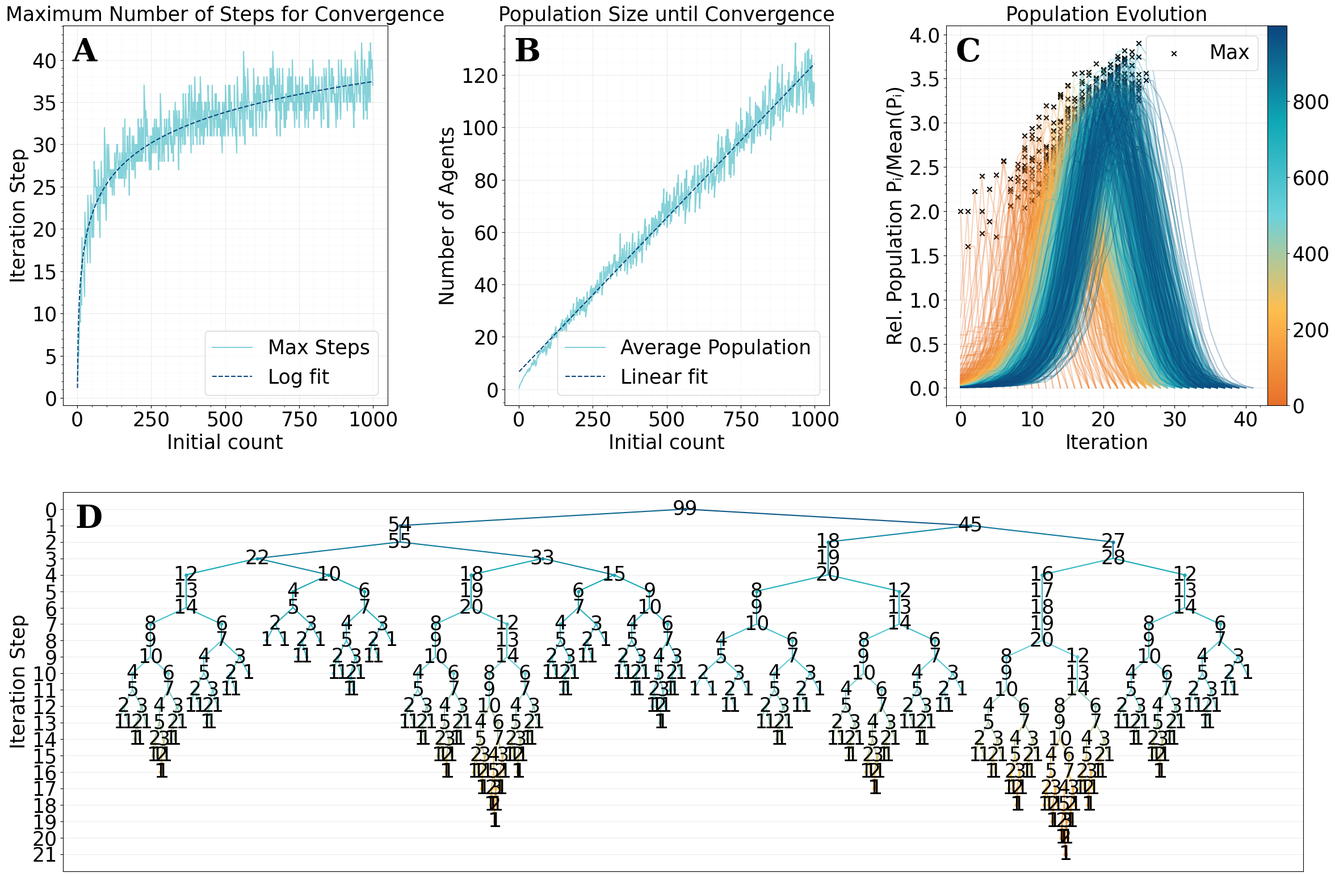

The matplotlib source for this figure: (Note: this script raises an exception after producing the figure.)
import numpy as np
import scipy as sp
import matplotlib.pyplot as plt
from matplotlib.colors import Normalize
from matplotlib import colors
from dataclasses import dataclass


COLOR1 = "#6bd2db"
COLOR2 = "#0ea7b5"
COLOR3 = "#0c457d"
COLOR4 = "#ffbe4f"
COLOR5 = "#e8702a"
COLOR6 = "#a02b08"

cmap = colors.LinearSegmentedColormap.from_list(
    "mymap",
    [
        (0.00, colors.hex2color(COLOR3)),
        (0.25, colors.hex2color(COLOR2)),
        (0.50, colors.hex2color(COLOR1)),
        (0.75, colors.hex2color(COLOR4)),
        (1.00, colors.hex2color(COLOR5)),
    ],
)


def set_mpl_rc_params():
    plt.rcParams.update(
        {
            "font.family": "Courier New",  # monospace font
            "font.size": 25,
            "axes.titlesize": 25,
            "axes.labelsize": 25,
            "xtick.labelsize": 25,
            "ytick.labelsize": 25,
            "legend.fontsize": 25,
            "figure.titlesize": 25,
        }
    )


def configure_ax(ax, minor=True):
    ax.grid(True, which="major", linestyle="-", linewidth=0.75, alpha=0.25)
    ax.minorticks_on()
    if minor:
        ax.grid(True, which="minor", linestyle="-", linewidth=0.25, alpha=0.15)
    else:
        ax.grid(False, which="minor")
    ax.set_axisbelow(True)


@dataclass
class Agent:
    ident: list
    count: int

    def update(self):
        if self.count == 1:
            return []
        elif self.count == 2:
            h1 = 1
            h2 = 1
        elif self.count == 3:
            h1 = 2
            h2 = 1
        elif self.count % 5 == 0:
            part = int(self.count / 5)
            h1 = 2 * part
            h2 = 3 * part
        elif self.count % 7 == 0:
            part = int(self.count / 7)
            h1 = 4 * part
            h2 = 3 * part
        elif self.count % 11 == 0:
            part = int(self.count / 11)
            h1 = 6 * part
            h2 = 5 * part
        else:
            return [Agent(self.ident, self.count + 1)]
        return [Agent([0, *self.ident], h1), Agent([1, *self.ident], h2)]


def calc_tree(start: int):
    a = Agent([0], start)

    agents = [a]
    agent_history = [list(agents)]

    while len(agents) > 0:
        new_agents = []
        for a in agents:
            new_agents.extend(a.update())
        agents = new_agents
        agent_history.append(agents)

    # calculate average population per time point
    avg = np.average([len(hist) for hist in agent_history])
    full = np.array([len(hist) for hist in agent_history])
    return len(agent_history), avg, full, agent_history


def draw_tree(hist, ax):
    # Get max level of treej
    n_agents_max = np.max([len(hi) for hi in hist])
    # Round up to the nearest power of 2
    n_size_max = n_agents_max
    power = 0
    while 2**power < n_size_max:
        power += 1
    n_size_max = 2 ** (power + 1)

    # Find all identifiers
    agents: dict[str, tuple[np.ndarray, list[tuple[int, Agent]]]] = {}
    for iter, hi in enumerate(hist):
        for a in hi:
            id = "".join([str(i) for i in a.ident])
            if id in agents:
                agents[id][1].append((iter, a))
            else:
                agents[id] = (None, [(iter, a)])

    # Assign positions to each agent
    # Determine level
    for id, (_, agent_states) in agents.items():
        pos = np.array([0, agent_states[0][0]], dtype=float)
        x = 0
        for k, j in enumerate(id[::-1][1:]):
            j = 2 * int(j) - 1
            x += j * n_size_max / 2 ** (k + 1)
        pos[0] = x
        agents[id] = (pos, agent_states)

    level_max = len(hist)

    configure_ax(ax, minor=False)
    ax.invert_yaxis()
    for id, (pos, states) in agents.items():
        color = cmap(states[-1][0] / level_max)
        parent_id = id[1:]
        prev_pos = None
        if parent_id != "":
            prev_pos = np.array(agents[parent_id][0])
            prev_pos[1] += len(agents[parent_id][1]) - 1
            # prev_pos[1] += len(agents[parent_id])

        for k in range(len(states)):
            ax.scatter([pos[0]], [pos[1]], marker="o", color=color, s=10)
            ax.text(
                pos[0],
                pos[1] + k,
                str(states[0][1].count + k),
                horizontalalignment="center",
                verticalalignment="center",
            )
            if prev_pos is not None:
                ax.plot([prev_pos[0], pos[0]], [prev_pos[1], pos[1] + k], color=color)
            prev_pos = [pos[0], pos[1] + k]

    ax.set_yticks(np.arange(level_max - 1), minor=False)
    ax.tick_params(which="minor", left=False)
    ax.set_ylabel("Iteration Step")
    ax.set_xticks([])


if __name__ == "__main__":
    x = np.arange(1, 1000)

    set_mpl_rc_params()

    cbar_width = 0.1
    fig, axs = plt.subplots(2, 3, figsize=(24, 16), width_ratios=(1, 1, 1 + cbar_width))
    gs = axs[1, 2].get_gridspec()
    axs[1, 0].remove()
    axs[1, 1].remove()
    axs[1, 2].remove()
    ax1 = axs[0, 0]
    ax2 = axs[0, 1]
    ax3 = axs[0, 2]
    ax4 = fig.add_subplot(gs[1, :])
    for ax, mod, label in [
        (ax1, 1, "A"),
        (ax2, 1, "B"),
        (ax3, 1, "C"),
        (ax4, 1 / 3, "D"),
    ]:
        configure_ax(ax)
        ax.text(
            0.03 * mod,
            0.97,
            label,
            fontsize=40,
            fontweight="semibold",
            fontfamily="serif",
            va="top",
            horizontalalignment="left",
            transform=ax.transAxes,
        )

    y = []
    all = []
    hist = []
    for i in x:
        h, a, full, hi = calc_tree(i)
        y.append((h, a))
        all.append(full)
        if i == 99:
            hist = hi
    y = np.array(y)

    draw_tree(hist, ax4)

    ax1.plot(x, y[:, 0], color=COLOR2, linestyle="-", alpha=0.5, label="Max Steps")

    # Fit curve
    def fit_curve(t, a, b):
        return a * np.log(b * t)

    popt, pcov = sp.optimize.curve_fit(fit_curve, x, y[:, 0])
    ax1.plot(x, fit_curve(x, *popt), color=COLOR3, linestyle="--", label="Log fit")
    ax1.legend(loc="lower right")
    ax1.set_title("Maximum Number of Steps for Convergence")
    ax1.set_xlabel("Initial count")
    ax1.set_ylabel("Iteration Step")
    # fig1.savefig("temp1.pdf")

    # fig2, ax2 = plt.subplots(figsize=(8, 8))
    configure_ax(ax2)
    ax2.plot(x, y[:, 1], color=COLOR2, label="Average Population", alpha=0.5)
    (a, b), pcov2 = sp.optimize.curve_fit(lambda t, a, b: a * t + b, x, y[:, 1])
    ax2.plot(x, a * x + b, color=COLOR3, linestyle="--", label="Linear fit")
    ax2.legend(loc="lower right")
    ax2.set_title("Population Size until Convergence")
    ax2.set_ylabel("Number of Agents")
    ax2.set_xlabel("Initial count")
    # fig2.savefig("temp2.pdf")

    # fig3, ax3 = plt.subplots(figsize=(8, 8))
    configure_ax(ax3)
    n_x = len(x)
    handle_line = None
    handle_scatter = None
    for i, full in zip(x, all):
        yi = np.array(full) / np.average(full)
        ni = np.argwhere(yi.max() == yi)[0, 0]
        xi = np.arange(len(full))
        handle_line = ax3.plot(xi, yi, alpha=0.3, color=cmap(1 - i / n_x), label="")[0]
        handle_scatter = ax3.scatter([ni], [yi[ni]], color="k", marker="x", label="")

    ax3.set_xlabel("Iteration")
    ax3.set_ylabel("Rel. Population Pᵢ/Mean(Pᵢ)")
    ax3.set_title("Population Evolution")
    ax3.legend(handles=[handle_scatter], labels=["Max"], loc="upper right")
    map = plt.cm.ScalarMappable(
        cmap=cmap.reversed(), norm=Normalize(vmin=0, vmax=len(all))
    )
    fig.colorbar(
        map,
        ax=ax3,
        location="right",
        pad=0,
        fraction=cbar_width,
    )
    fig.tight_layout(w_pad=2, h_pad=2)
    fig.savefig("figures/abm-theory/example-simple-abm.pdf")
